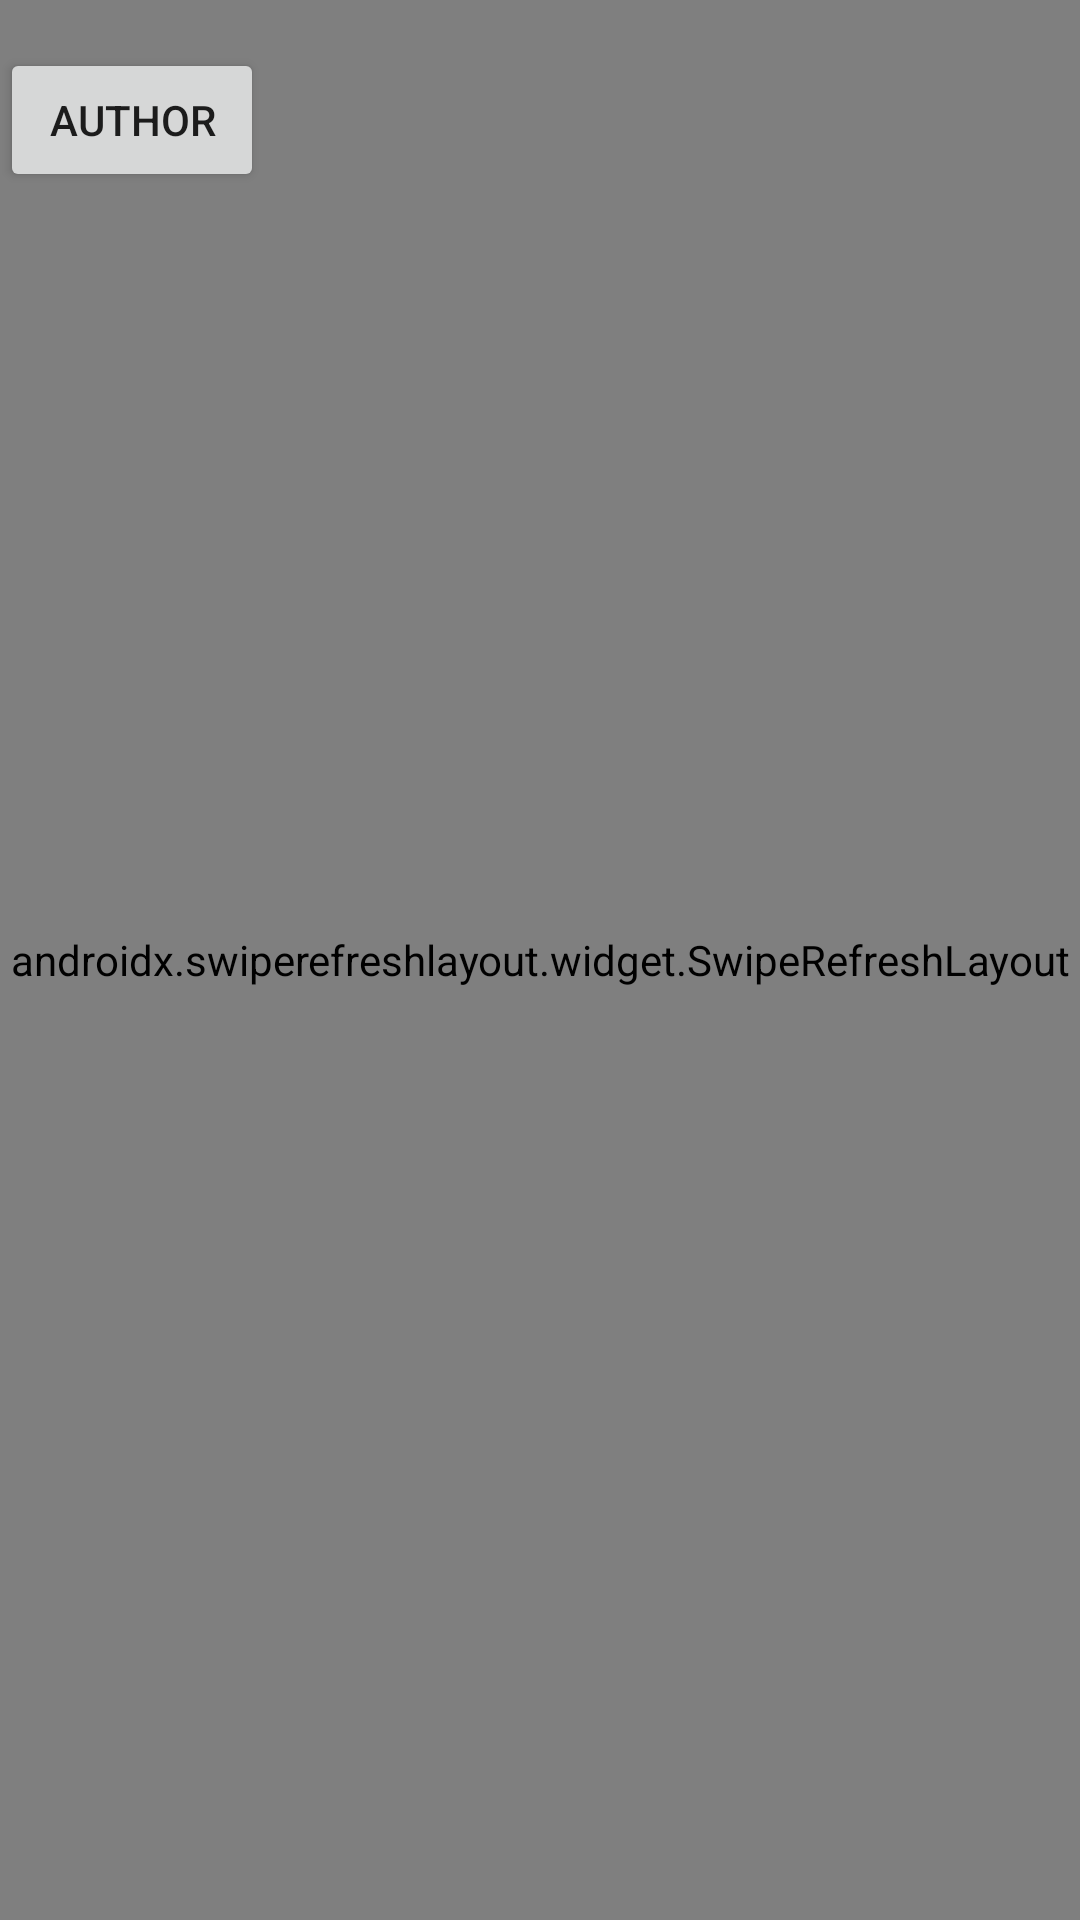

Android layout source for this screen:
<!-- AndroidManifest.xml: application theme Theme.DogsApplication -->
<!-- res/layout/fragment_list.xml -->
<?xml version="1.0" encoding="utf-8"?>
<FrameLayout xmlns:android="http://schemas.android.com/apk/res/android"
    xmlns:app="http://schemas.android.com/apk/res-auto"
    xmlns:tools="http://schemas.android.com/tools"
    android:layout_width="match_parent"
    android:layout_height="match_parent"
    tools:context=".view.ListFragment">

    <Button
        android:id="@+id/buttonAuthor"
        android:layout_width="wrap_content"
        android:layout_height="wrap_content"
        android:layout_marginTop="16dp"
        android:layout_marginEnd="16dp"
        android:text="Author" />

    <androidx.swiperefreshlayout.widget.SwipeRefreshLayout
        android:id="@+id/refresh_layout"
        android:layout_width="match_parent"
        android:layout_height="match_parent">

        <androidx.constraintlayout.widget.ConstraintLayout
            android:layout_width="match_parent"
            android:layout_height="match_parent">

            <androidx.recyclerview.widget.RecyclerView
                android:id="@+id/rv_dogs_list"
                android:layout_width="wrap_content"
                android:layout_height="wrap_content"
                android:layout_marginStart="20dp"
                android:layout_marginTop="10dp"
                android:layout_marginEnd="20dp"
                android:layout_marginBottom="5dp"
                app:layout_constraintBottom_toBottomOf="parent"
                app:layout_constraintEnd_toEndOf="parent"
                app:layout_constraintStart_toStartOf="parent"
                app:layout_constraintTop_toTopOf="parent" />

            <TextView
                android:id="@+id/tv_error"
                android:layout_width="wrap_content"
                android:layout_height="wrap_content"
                android:text="@string/an_error_ocurred"
                app:layout_constraintBottom_toBottomOf="parent"
                app:layout_constraintEnd_toEndOf="parent"
                app:layout_constraintStart_toStartOf="parent"
                app:layout_constraintTop_toTopOf="parent" />

            <ProgressBar
                android:id="@+id/progress"
                android:layout_width="wrap_content"
                android:layout_height="wrap_content"
                app:layout_constraintBottom_toBottomOf="parent"
                app:layout_constraintEnd_toEndOf="parent"
                app:layout_constraintStart_toStartOf="parent"
                app:layout_constraintTop_toTopOf="parent" />

        </androidx.constraintlayout.widget.ConstraintLayout>


    </androidx.swiperefreshlayout.widget.SwipeRefreshLayout>

</FrameLayout>
<!-- resources referenced by this layout -->
<resources>
  <string name="an_error_ocurred">An error ocurred while loading</string>
  <style name="Theme.DogsApplication" parent="Theme.MaterialComponents.DayNight.DarkActionBar">
          
          <item name="colorPrimary">@color/purple_500</item>
          <item name="colorPrimaryVariant">@color/purple_700</item>
          <item name="colorOnPrimary">@color/white</item>
          
          <item name="colorSecondary">@color/teal_200</item>
          <item name="colorSecondaryVariant">@color/teal_700</item>
          <item name="colorOnSecondary">@color/black</item>
          
          <item name="android:statusBarColor" tools:targetApi="l">?attr/colorPrimaryVariant</item>
          
      </style>
  <!-- not gathered from this repository: default colours our renderer supplied (Android Studio template values) -->
  <color name="purple_500">#FF6200EE</color>
  <color name="purple_700">#FF3700B3</color>
  <color name="teal_200">#FF03DAC5</color>
  <color name="teal_700">#FF018786</color>
  <color name="black">#FF000000</color>
  <color name="white">#FFFFFFFF</color>
</resources>
